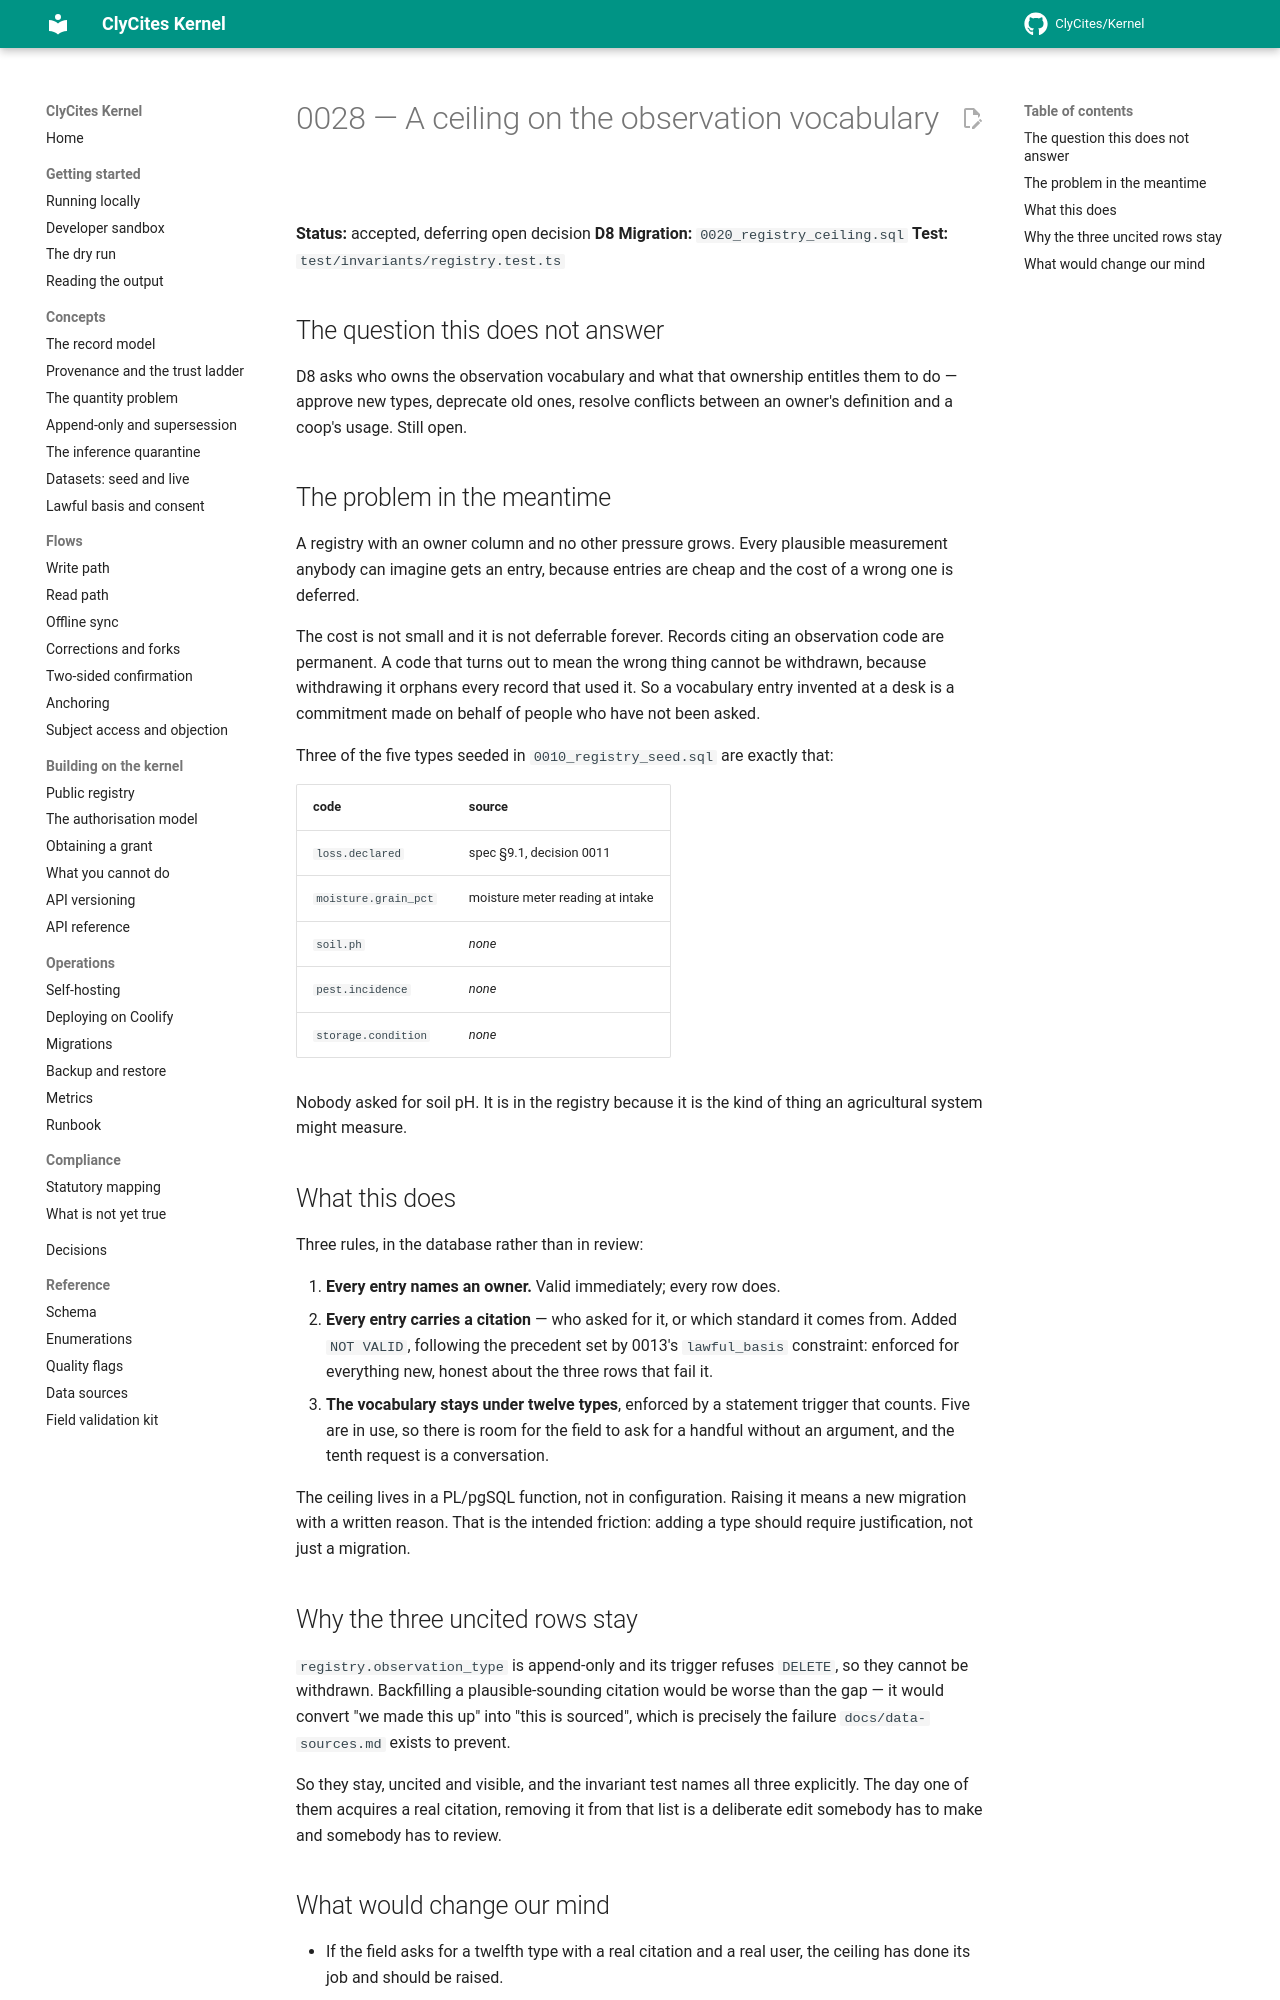

repository: ClyCites/Kernel · page: dev/decisions/0028-registry-ceiling/index.html · generator: mkdocs

# 0028 — A ceiling on the observation vocabulary

**Status:** accepted, deferring open decision **D8**
**Migration:** `0020_registry_ceiling.sql`
**Test:** `test/invariants/registry.test.ts`

## The question this does not answer

D8 asks who owns the observation vocabulary and what that ownership entitles
them to do — approve new types, deprecate old ones, resolve conflicts between
an owner's definition and a coop's usage. Still open.

## The problem in the meantime

A registry with an owner column and no other pressure grows. Every plausible
measurement anybody can imagine gets an entry, because entries are cheap and
the cost of a wrong one is deferred.

The cost is not small and it is not deferrable forever. Records citing an
observation code are permanent. A code that turns out to mean the wrong thing
cannot be withdrawn, because withdrawing it orphans every record that used it.
So a vocabulary entry invented at a desk is a commitment made on behalf of
people who have not been asked.

Three of the five types seeded in `0010_registry_seed.sql` are exactly that:

| code | source |
| --- | --- |
| `loss.declared` | spec §9.1, decision 0011 |
| `moisture.grain_pct` | moisture meter reading at intake |
| `soil.ph` | *none* |
| `pest.incidence` | *none* |
| `storage.condition` | *none* |

Nobody asked for soil pH. It is in the registry because it is the kind of thing
an agricultural system might measure.

## What this does

Three rules, in the database rather than in review:

1. **Every entry names an owner.** Valid immediately; every row does.
2. **Every entry carries a citation** — who asked for it, or which standard it
   comes from. Added `NOT VALID`, following the precedent set by 0013's
   `lawful_basis` constraint: enforced for everything new, honest about the
   three rows that fail it.
3. **The vocabulary stays under twelve types**, enforced by a statement trigger
   that counts. Five are in use, so there is room for the field to ask for a
   handful without an argument, and the tenth request is a conversation.

The ceiling lives in a PL/pgSQL function, not in configuration. Raising it means
a new migration with a written reason. That is the intended friction: adding a
type should require justification, not just a migration.

## Why the three uncited rows stay

`registry.observation_type` is append-only and its trigger refuses `DELETE`, so
they cannot be withdrawn. Backfilling a plausible-sounding citation would be
worse than the gap — it would convert "we made this up" into "this is sourced",
which is precisely the failure `docs/data-sources.md` exists to prevent.

So they stay, uncited and visible, and the invariant test names all three
explicitly. The day one of them acquires a real citation, removing it from that
list is a deliberate edit somebody has to make and somebody has to review.
